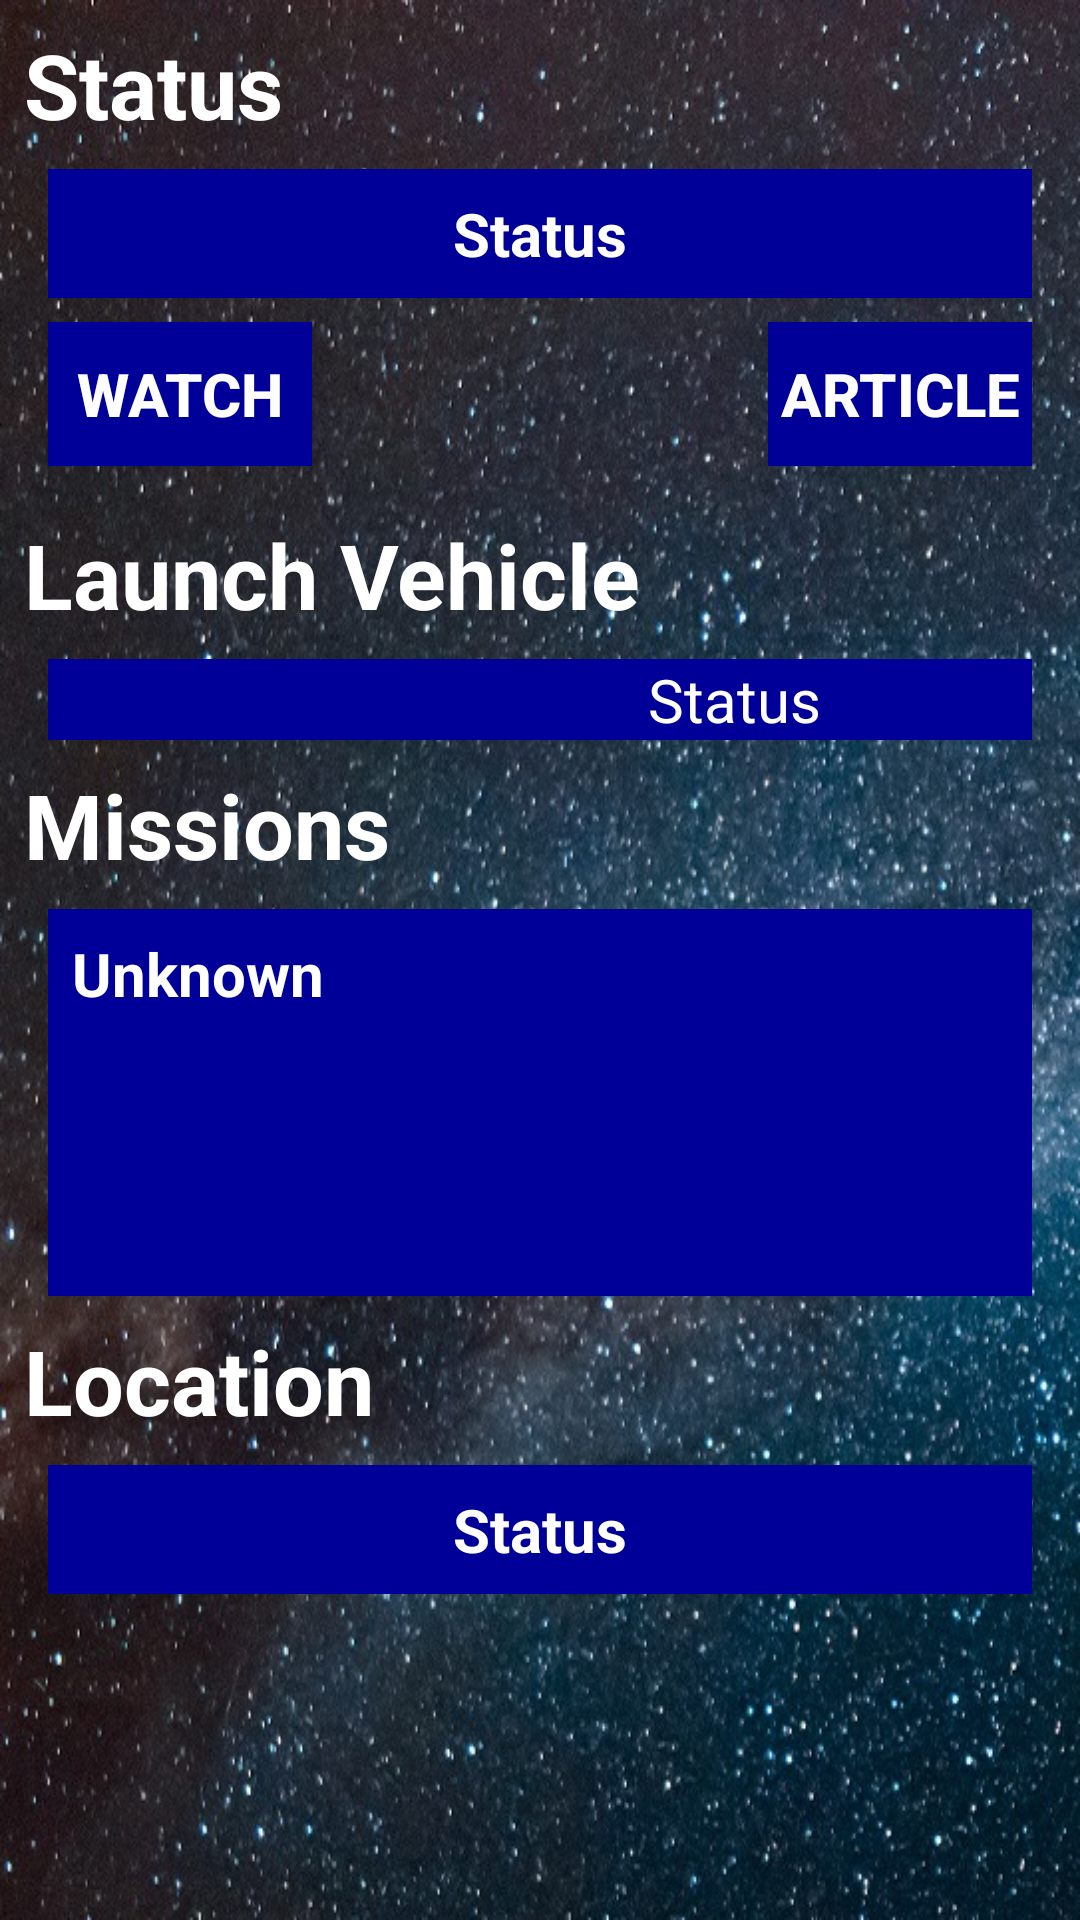

Android layout source for this screen:
<!-- AndroidManifest.xml: application theme AppTheme -->
<!-- res/layout/activity_r1.xml -->
<?xml version="1.0" encoding="utf-8"?>
<ScrollView xmlns:android="http://schemas.android.com/apk/res/android"
    android:layout_width="match_parent"
    android:layout_height="match_parent"
    android:background="@drawable/back">

    <LinearLayout
        android:layout_width="match_parent"
        android:layout_height="match_parent"
        android:orientation="vertical">

        <TextView
            android:layout_width="match_parent"
            android:layout_height="wrap_content"
            android:layout_margin="8dp"
            android:text="Status"
            android:textColor="@android:color/white"
            android:textSize="30sp"
            android:textStyle="bold" />

        <LinearLayout
            android:layout_width="match_parent"
            android:layout_height="match_parent"
            android:layout_marginLeft="16dp"
            android:layout_marginRight="16dp"
            android:background="#009"
            android:orientation="vertical">

            <TextView
                android:layout_width="match_parent"
                android:layout_height="wrap_content"
                android:id="@+id/time"
                android:layout_margin="8dp"
                android:text="Status"
                android:textAlignment="center"
                android:textColor="@android:color/white"
                android:textSize="20sp"
                android:textStyle="bold" />
        </LinearLayout>

        <RelativeLayout
            android:layout_width="match_parent"
            android:layout_height="match_parent"
            android:layout_margin="8dp"
            android:orientation="horizontal">

            <Button
                android:layout_width="wrap_content"
                android:layout_height="wrap_content"
                android:id="@+id/wtch"
                android:layout_marginLeft="8dp"
                android:background="#009"
                android:text="Watch"
                android:textColor="@android:color/white"
                android:textSize="20sp"
                android:textStyle="bold" />

            <Button
                android:layout_width="wrap_content"
                android:layout_height="wrap_content"
                android:id="@+id/act"
                android:layout_alignParentRight="true"
                android:layout_marginRight="8dp"
                android:background="#009"
                android:text="Article"
                android:textColor="@android:color/white"
                android:textSize="20sp"
                android:textStyle="bold" />
        </RelativeLayout>

        <TextView
            android:layout_width="match_parent"
            android:layout_height="wrap_content"
            android:layout_margin="8dp"
            android:text="Launch Vehicle"
            android:textColor="@android:color/white"
            android:textSize="30sp"
            android:textStyle="bold" />

        <LinearLayout
            android:layout_width="match_parent"
            android:layout_height="match_parent"
            android:layout_marginLeft="16dp"
            android:layout_marginRight="16dp"
            android:background="#009"
            android:orientation="horizontal">

            <ImageView
                android:layout_width="200dp"
                android:layout_height="match_parent"
                android:id="@+id/lv"
                android:scaleType="centerCrop"/>

            <LinearLayout
                android:layout_width="match_parent"
                android:layout_height="match_parent"
                android:orientation="vertical">

                <TextView
                    android:layout_width="match_parent"
                    android:layout_height="wrap_content"
                    android:id="@+id/l"
                    android:text="Status"
                    android:textColor="@android:color/white"
                    android:textSize="20sp" />
            </LinearLayout>
        </LinearLayout>

        <TextView
            android:layout_width="match_parent"
            android:layout_height="wrap_content"
            android:layout_margin="8dp"
            android:text="Missions"
            android:textColor="@android:color/white"
            android:textSize="30sp"
            android:textStyle="bold" />

        <LinearLayout
            android:layout_width="match_parent"
            android:layout_height="match_parent"
            android:layout_marginLeft="16dp"
            android:layout_marginRight="16dp"
            android:background="#009"
            android:orientation="vertical">

            <TextView
                android:layout_width="match_parent"
                android:layout_height="wrap_content"
                android:id="@+id/mt"
                android:layout_margin="8dp"
                android:text="Unknown"
                android:textColor="@android:color/white"
                android:textSize="20sp"
                android:textStyle="bold" />

            <TextView
                android:layout_width="match_parent"
                android:layout_height="wrap_content"
                android:id="@+id/m"
                android:layout_margin="8dp"
                android:text=""
                android:textColor="@android:color/white"
                android:textSize="20sp" />

            <TextView
                android:layout_width="match_parent"
                android:layout_height="wrap_content"
                android:id="@+id/md"
                android:layout_margin="8dp"
                android:text=""
                android:textStyle="bold"
                android:textColor="@android:color/white"
                android:textSize="20sp" />
        </LinearLayout>

        <TextView
            android:layout_width="match_parent"
            android:layout_height="wrap_content"
            android:layout_margin="8dp"
            android:text="Location"
            android:textColor="@android:color/white"
            android:textSize="30sp"
            android:textStyle="bold" />

        <LinearLayout
            android:layout_width="match_parent"
            android:layout_height="match_parent"
            android:layout_marginLeft="16dp"
            android:layout_marginRight="16dp"
            android:background="#009"
            android:orientation="vertical">

            <TextView
                android:layout_width="match_parent"
                android:layout_height="wrap_content"
                android:id="@+id/d"
                android:layout_margin="8dp"
                android:text="Status"
                android:textAlignment="center"
                android:textColor="@android:color/white"
                android:textSize="20sp"
                android:textStyle="bold" />
        </LinearLayout>


    </LinearLayout>

</ScrollView>
<!-- resources referenced by this layout -->
<resources>
  <!-- drawable back: jpg bitmap (drawable, 217662 bytes) -->
  <style name="AppTheme" parent="Theme.AppCompat.Light.DarkActionBar">
          
          <item name="colorPrimary">@color/colorPrimary</item>
          <item name="colorPrimaryDark">@color/colorPrimaryDark</item>
          <item name="colorAccent">@color/colorAccent</item>
      </style>
  <color name="colorPrimary">#003</color>
  <color name="colorPrimaryDark">#001</color>
  <color name="colorAccent">#0fe</color>
</resources>
